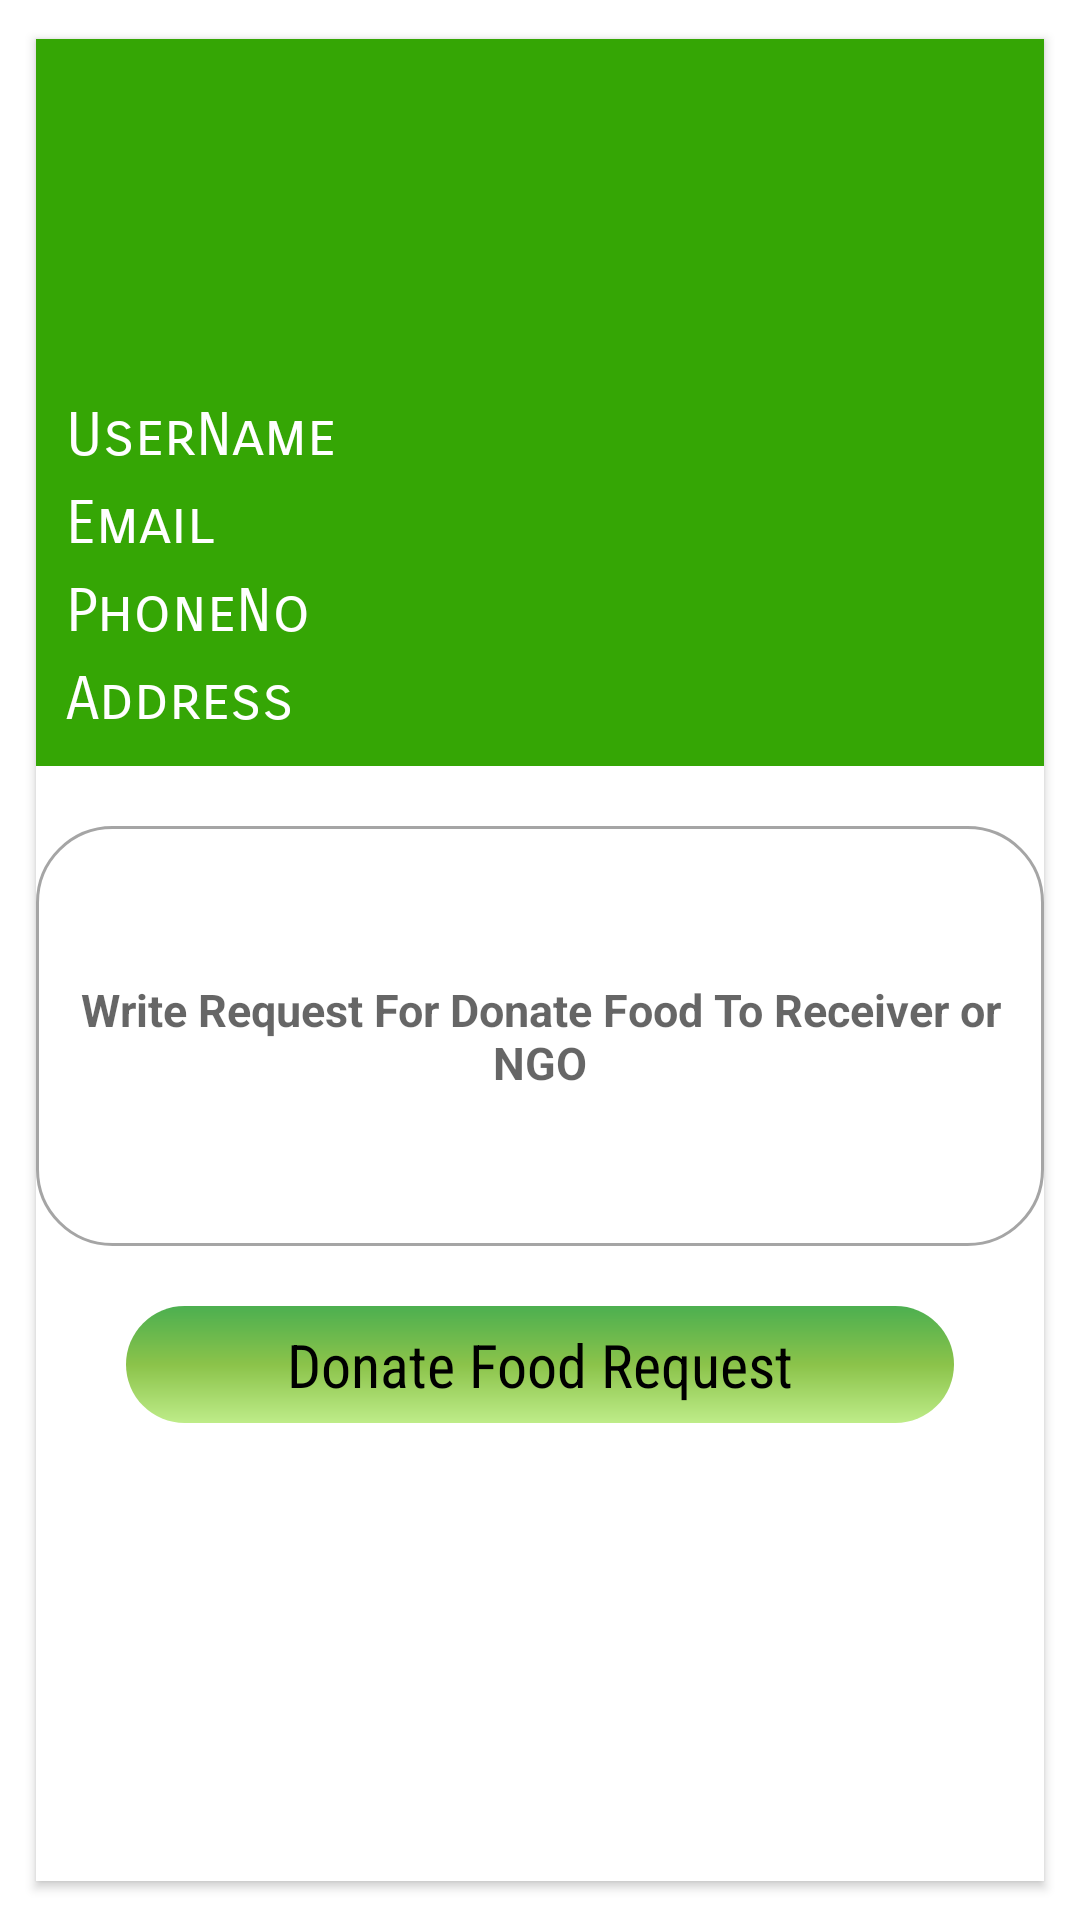

Here is an Android app screen rendered from its layout file. Give the layout XML and the strings, colors and styles it references.
<!-- AndroidManifest.xml: application theme Theme.WasteFoodDonation -->
<!-- res/layout/activity_request_donate_food.xml -->
<?xml version="1.0" encoding="utf-8"?>
<RelativeLayout xmlns:android="http://schemas.android.com/apk/res/android"
    xmlns:app="http://schemas.android.com/apk/res-auto"
    xmlns:tools="http://schemas.android.com/tools"
    android:layout_width="match_parent"
    android:layout_height="match_parent"
    android:background="@color/white">

    <androidx.cardview.widget.CardView
        android:layout_width="match_parent"
        android:layout_height="match_parent"
        android:layout_centerInParent="true"
        android:layout_margin="10dp"
        android:background="@color/white"
        android:elevation="3dp"
        app:cardCornerRadius="0dp"
        app:cardPreventCornerOverlap="false"
        app:cardUseCompatPadding="true">

        <RelativeLayout
            android:layout_width="match_parent"
            android:layout_height="match_parent"
            android:background="@color/white">

            <LinearLayout
                android:id="@+id/linearLayout1"
                android:layout_width="match_parent"
                android:layout_height="wrap_content"
                android:background="@color/purple_700"
                android:gravity="center"
                android:orientation="vertical">

                <ImageView
                    android:layout_width="80dp"
                    android:layout_height="80dp"
                    android:layout_marginTop="15dp"
                    android:src="@drawable/charity"
                    app:tint="#ffffff" />
                <LinearLayout
                    android:layout_width="match_parent"
                    android:layout_height="wrap_content"
                    android:layout_marginTop="10dp"
                    android:padding="10dp"
                    android:orientation="vertical">

                    <TextView
                        android:id="@+id/username"
                        android:layout_width="wrap_content"
                        android:layout_height="wrap_content"
                        android:layout_marginTop="5dp"
                        android:fontFamily="sans-serif-smallcaps"
                        android:text="UserName"
                        android:textColor="#ffffff"
                        android:textSize="20sp" />
                    <TextView
                        android:id="@+id/email"
                        android:layout_width="wrap_content"
                        android:layout_height="wrap_content"
                        android:layout_marginTop="5dp"
                        android:fontFamily="sans-serif-smallcaps"
                        android:text="Email"
                        android:textColor="#ffffff"
                        android:textSize="20sp" />
                    <TextView
                        android:id="@+id/phone"
                        android:layout_width="wrap_content"
                        android:layout_height="wrap_content"
                        android:layout_marginTop="5dp"
                        android:fontFamily="sans-serif-smallcaps"
                        android:text="PhoneNo"
                        android:textColor="#ffffff"
                        android:textSize="20sp" />
                    <TextView
                        android:id="@+id/address"
                        android:layout_width="wrap_content"
                        android:layout_height="wrap_content"
                        android:layout_marginTop="5dp"
                        android:fontFamily="sans-serif-smallcaps"
                        android:text="Address"
                        android:textColor="#ffffff"
                        android:textSize="20sp" />
                </LinearLayout>


            </LinearLayout>

            <LinearLayout
                android:layout_width="match_parent"
                android:layout_height="match_parent"
                android:layout_below="@+id/linearLayout1"
                android:orientation="vertical">

                <EditText
                    android:id="@+id/des"
                    android:layout_width="match_parent"
                    android:layout_height="wrap_content"
                    android:layout_marginTop="20dp"
                    android:background="@drawable/ss_corner_round_color_grey"
                    android:hint="Write Request For Donate Food To Receiver or NGO"
                    android:minHeight="140dp"
                    android:padding="10dp"
                    android:textAlignment="center"
                    android:textColor="@color/black"
                    android:textSize="15sp"
                    android:textStyle="bold" />

                <TextView
                    android:id="@+id/DonateFoodRequest"
                    android:layout_width="match_parent"
                    android:layout_height="39dp"
                    android:layout_below="@+id/relativeLayoutLoginEmail"
                    android:layout_marginLeft="30dp"
                    android:layout_marginTop="20dp"
                    android:layout_marginRight="30dp"
                    android:background="@drawable/bg_card3_special"
                    android:fontFamily="sans-serif-condensed"
                    android:gravity="center"
                    android:text="Donate Food Request"
                    android:textColor="@color/black"
                    android:textSize="20sp" />
                <TextView
                    android:id="@+id/RequestStatus"
                    android:layout_width="match_parent"
                    android:layout_height="39dp"
                    android:layout_below="@+id/relativeLayoutLoginEmail"
                    android:layout_marginLeft="30dp"
                    android:layout_marginTop="20dp"
                    android:layout_marginRight="30dp"
                    android:background="@drawable/bg_card3_special"
                    android:fontFamily="sans-serif-condensed"
                    android:gravity="center"
                    android:visibility="gone"
                    android:text="Request Status "
                    android:textColor="@color/black"
                    android:textSize="20sp" />
            </LinearLayout>


        </RelativeLayout>

    </androidx.cardview.widget.CardView>


</RelativeLayout>
<!-- resources referenced by this layout -->
<resources>
  <color name="black">#FF000000</color>
  <color name="purple_700">#35a605</color>
  <color name="white">#FFFFFFFF</color>
  <!-- drawable bg_card3_special (drawable) -->
  <?xml version="1.0" encoding="utf-8"?>
  <shape xmlns:android="http://schemas.android.com/apk/res/android"
      android:shape="rectangle">
  
      <gradient
          android:startColor="#BEEC89"
          android:centerColor="#8BC34A"
          android:endColor="#4CAF50"
          android:angle="90"/>
      <corners android:radius="25dp"/>
  
  </shape>
  <!-- drawable ss_corner_round_color_grey (drawable-v24) -->
  <?xml version="1.0" encoding="utf-8"?>
  <shape xmlns:android="http://schemas.android.com/apk/res/android"
      android:shape="rectangle">
      <stroke
          android:width="1dp"
          android:color="@color/grey" />
      <corners android:radius="25dp" />
      <solid android:color="@color/white" />
  </shape>
  <style name="Theme.WasteFoodDonation" parent="Theme.MaterialComponents.DayNight.NoActionBar">
          
          <item name="colorPrimary">@color/purple_500</item>
          <item name="colorPrimaryVariant">@color/purple_700</item>
          <item name="colorOnPrimary">@color/white</item>
          
          <item name="colorSecondary">@color/teal_200</item>
          <item name="colorSecondaryVariant">@color/teal_700</item>
          <item name="colorOnSecondary">@color/black</item>
          
          <item name="android:statusBarColor" tools:targetApi="l">?attr/colorPrimaryVariant</item>
          
      </style>
  <color name="grey">#A5A5A5</color>
  <color name="purple_500">#74FF76</color>
  <color name="teal_200">#FF03DAC5</color>
  <color name="teal_700">#FF018786</color>
</resources>
